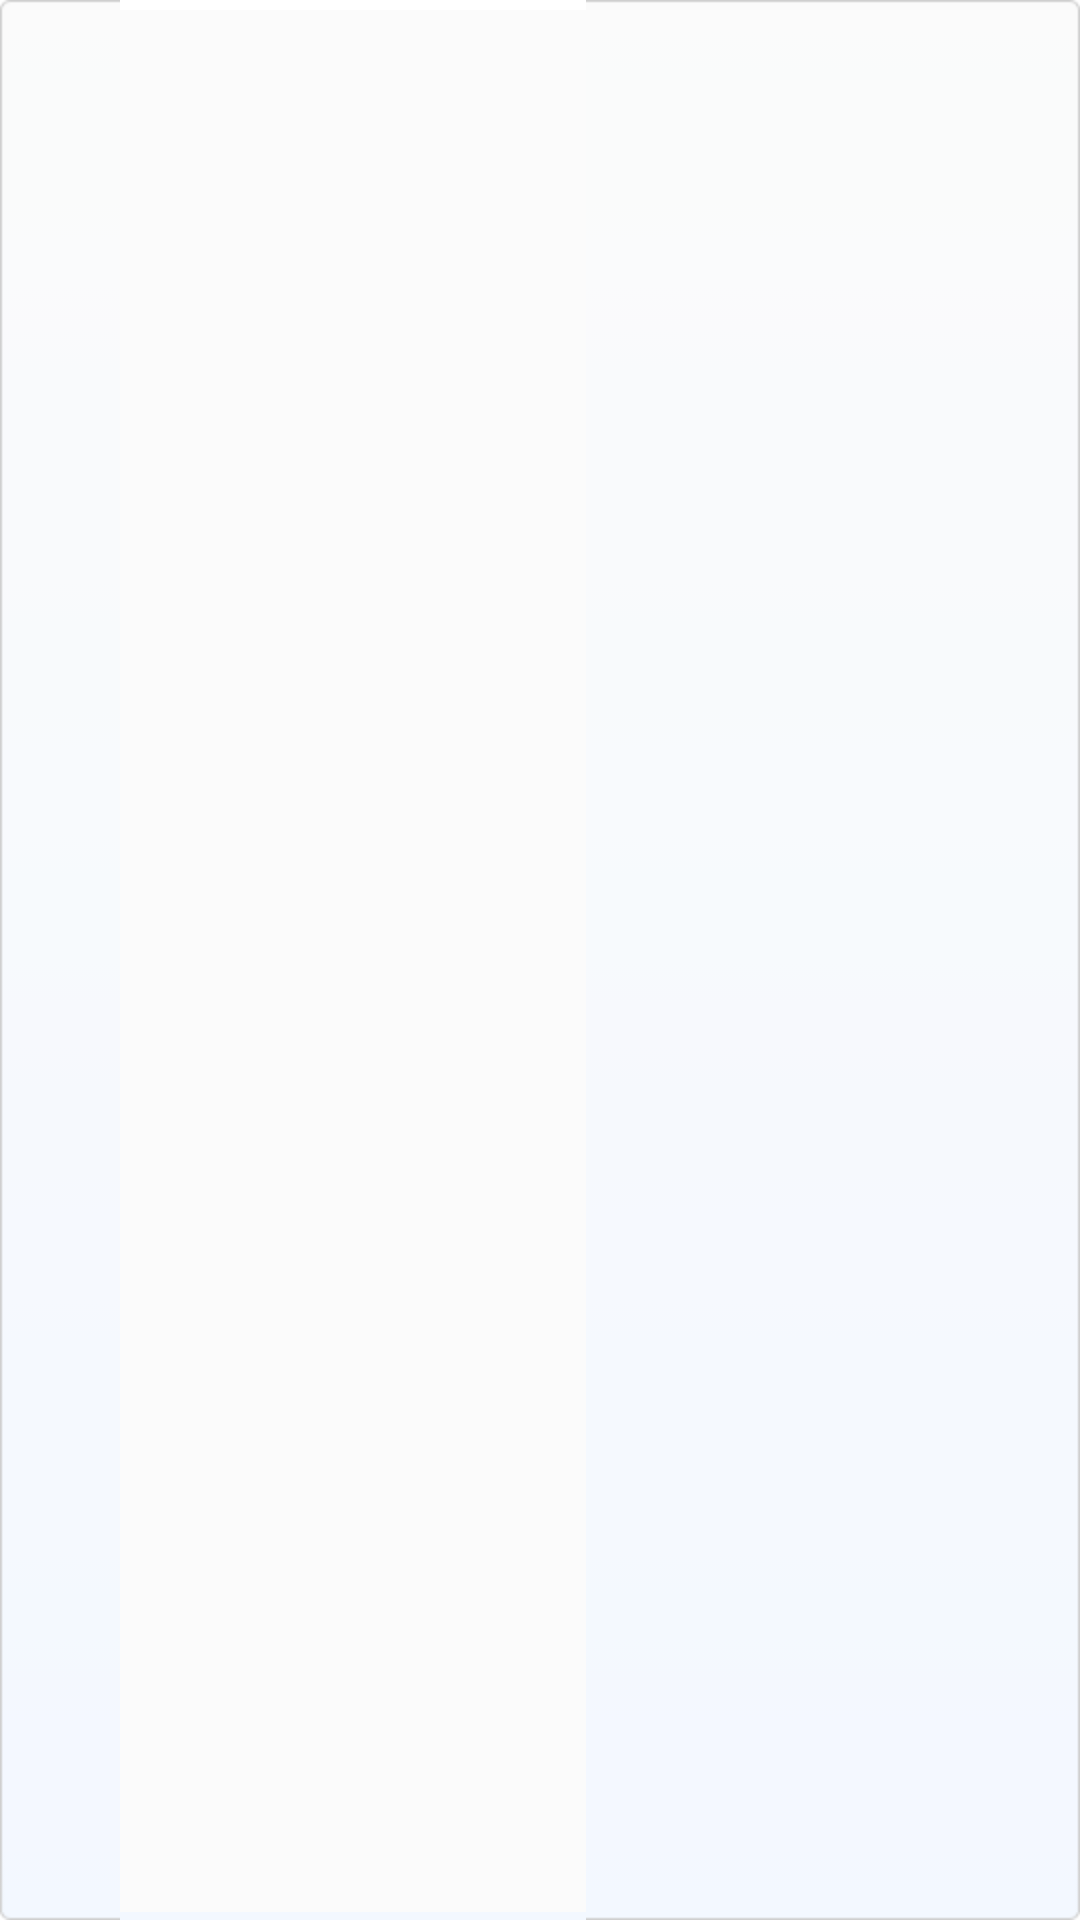

Reconstruct the res/layout file that produces this screen, plus the resources it refers to.
<!-- AndroidManifest.xml: fallback theme Theme.MaterialComponents.DayNight.NoActionBar -->
<!-- res/layout/winad_sliding_list_item.xml -->
<?xml version="1.0" encoding="UTF-8"?>
<RelativeLayout xmlns:android="http://schemas.android.com/apk/res/android"
    android:id="@+id/exchange_banner"
    style="@style/exchange_listItem_but"
    android:layout_width="fill_parent"
    android:layout_height="wrap_content"
    android:gravity="center" >

    <RelativeLayout
        android:layout_width="fill_parent"
        android:layout_height="50.0dip"
        android:gravity="left|center" >

        <ImageView
            android:id="@+id/exchange_appIcon0"
            android:layout_width="35.0dip"
            android:layout_height="35.0dip"
            android:layout_centerVertical="true"
            android:layout_marginLeft="6.0dip" />

        <ImageView
            android:id="@+id/exchange_appIcon1"
            android:layout_width="fill_parent"
            android:layout_height="50dip"
            android:layout_centerVertical="true"
            android:layout_marginLeft="2dip"
            android:layout_marginRight="2dip"
            android:scaleType="fitXY" />

        <TextView
            android:id="@+id/exchange_name0"
            android:layout_width="wrap_content"
            android:layout_height="wrap_content"
            android:layout_marginLeft="5.0dip"
            android:layout_marginTop="4.0dip"
            android:layout_toRightOf="@+id/exchange_appIcon0"
            android:singleLine="true"
            android:textColor="#262626"
            android:textSize="14.0dip" />

        <TextView
            android:id="@+id/exchange_content0"
            android:layout_width="wrap_content"
            android:layout_height="wrap_content"
            android:layout_alignParentBottom="true"
            android:layout_marginBottom="4.0dip"
            android:layout_marginLeft="5.0dip"
            android:layout_toRightOf="@+id/exchange_appIcon0"
            android:ellipsize="marquee"
            android:singleLine="true"
            android:textColor="#737373"
            android:textSize="12.0dip" />
    </RelativeLayout>

</RelativeLayout>
<!-- resources referenced by this layout -->
<resources>
  <style name="exchange_listItem_but">
          <item name="android:textSize">15.0dip</item>
          <item name="android:gravity">center_vertical</item>
          <item name="android:orientation">vertical</item>
          <item name="android:background">@drawable/winad_sliding_btn_listitem_grey</item>
          <item name="android:layout_width">wrap_content</item>
          <item name="android:layout_height">fill_parent</item>
          <item name="android:layout_marginLeft">10.0dip</item>
          <item name="android:layout_marginRight">10.0dip</item>
          <item name="android:layout_marginBottom">10.0dip</item>
      </style>
  <!-- drawable winad_sliding_btn_listitem_grey (drawable-hdpi) -->
  <?xml version="1.0" encoding="UTF-8"?>
  <selector
    xmlns:android="http://schemas.android.com/apk/res/android">
      <item android:state_pressed="false" android:drawable="@drawable/winad_more_listitem" />
      <item android:state_pressed="true" android:drawable="@drawable/winad_more_listitem_pressed" />
  </selector>
</resources>
